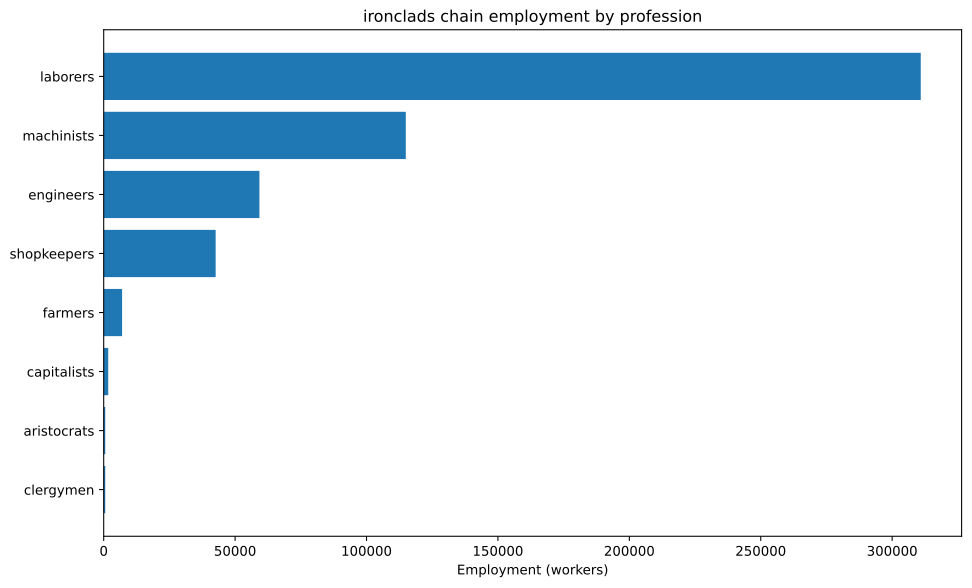

The table this chart was drawn from, first rows:
config, building, profession, employment
building_tooling_workshops+pm_steel+pm_a…, building_tooling_workshops, engineers, 2433
building_tooling_workshops+pm_steel+pm_a…, building_tooling_workshops, laborers, 14598
building_tooling_workshops+pm_steel+pm_a…, building_tooling_workshops, machinists, 4866
building_tooling_workshops+pm_steel+pm_a…, building_tooling_workshops, shopkeepers, 2433
building_chemical_plants+pm_artificial_f…, building_chemical_plants, capitalists, 172
building_chemical_plants+pm_artificial_f…, building_chemical_plants, engineers, 2580
building_chemical_plants+pm_artificial_f…, building_chemical_plants, laborers, 5160
building_chemical_plants+pm_artificial_f…, building_chemical_plants, machinists, 1720
building_steel_mills+pm_open_hearth_proc…, building_steel_mills, capitalists, 756.1
building_steel_mills+pm_open_hearth_proc…, building_steel_mills, engineers, 5671
building_steel_mills+pm_open_hearth_proc…, building_steel_mills, laborers, 18902
building_steel_mills+pm_open_hearth_proc…, building_steel_mills, machinists, 9451
building_motor_industry+pm_steam_engines…, building_motor_industry, capitalists, 616.6
building_motor_industry+pm_steam_engines…, building_motor_industry, engineers, 3083
building_motor_industry+pm_steam_engines…, building_motor_industry, laborers, 15415
building_motor_industry+pm_steam_engines…, building_motor_industry, machinists, 9249
building_shipyards+pm_basic_shipbuilding…, building_shipyards, engineers, 7292
building_shipyards+pm_basic_shipbuilding…, building_shipyards, laborers, 102083
building_shipyards+pm_basic_shipbuilding…, building_shipyards, machinists, 21875
building_shipyards+pm_basic_shipbuilding…, building_shipyards, shopkeepers, 14583
building_shipyards+pm_metal_shipbuilding…, building_shipyards, engineers, 20833
building_shipyards+pm_metal_shipbuilding…, building_shipyards, laborers, 41667
building_shipyards+pm_metal_shipbuilding…, building_shipyards, machinists, 31250
building_shipyards+pm_metal_shipbuilding…, building_shipyards, shopkeepers, 10417
building_coal_mine+pm_condensing_engine_…, building_coal_mine, engineers, 3595
building_coal_mine+pm_condensing_engine_…, building_coal_mine, laborers, 21569
building_coal_mine+pm_condensing_engine_…, building_coal_mine, machinists, 7190
building_coal_mine+pm_condensing_engine_…, building_coal_mine, shopkeepers, 3595
building_iron_mine+pm_condensing_engine_…, building_iron_mine, engineers, 4360
building_iron_mine+pm_condensing_engine_…, building_iron_mine, laborers, 26163
building_iron_mine+pm_condensing_engine_…, building_iron_mine, machinists, 8721
building_iron_mine+pm_condensing_engine_…, building_iron_mine, shopkeepers, 4360
building_sulfur_mine+pm_condensing_engin…, building_sulfur_mine, engineers, 645
building_sulfur_mine+pm_condensing_engin…, building_sulfur_mine, laborers, 3870
building_sulfur_mine+pm_condensing_engin…, building_sulfur_mine, machinists, 1290
building_sulfur_mine+pm_condensing_engin…, building_sulfur_mine, shopkeepers, 645
building_cotton_plantation+automatic_irr…, building_cotton_plantation, aristocrats, 583.3
building_cotton_plantation+automatic_irr…, building_cotton_plantation, clergymen, 583.3
building_cotton_plantation+automatic_irr…, building_cotton_plantation, farmers, 7000
building_cotton_plantation+automatic_irr…, building_cotton_plantation, laborers, 17500
building_cotton_plantation+automatic_irr…, building_cotton_plantation, machinists, 2917
building_power_plant+pm_hydroelectric_pl…, building_power_plant, capitalists, 182.9
building_power_plant+pm_hydroelectric_pl…, building_power_plant, engineers, 2194
building_power_plant+pm_hydroelectric_pl…, building_power_plant, laborers, 4572
building_power_plant+pm_hydroelectric_pl…, building_power_plant, machinists, 3292
building_logging_camp+pm_electric_saw_mi…, building_logging_camp, engineers, 6563
building_logging_camp+pm_electric_saw_mi…, building_logging_camp, laborers, 39379
building_logging_camp+pm_electric_saw_mi…, building_logging_camp, machinists, 13126
building_logging_camp+pm_electric_saw_mi…, building_logging_camp, shopkeepers, 6563
